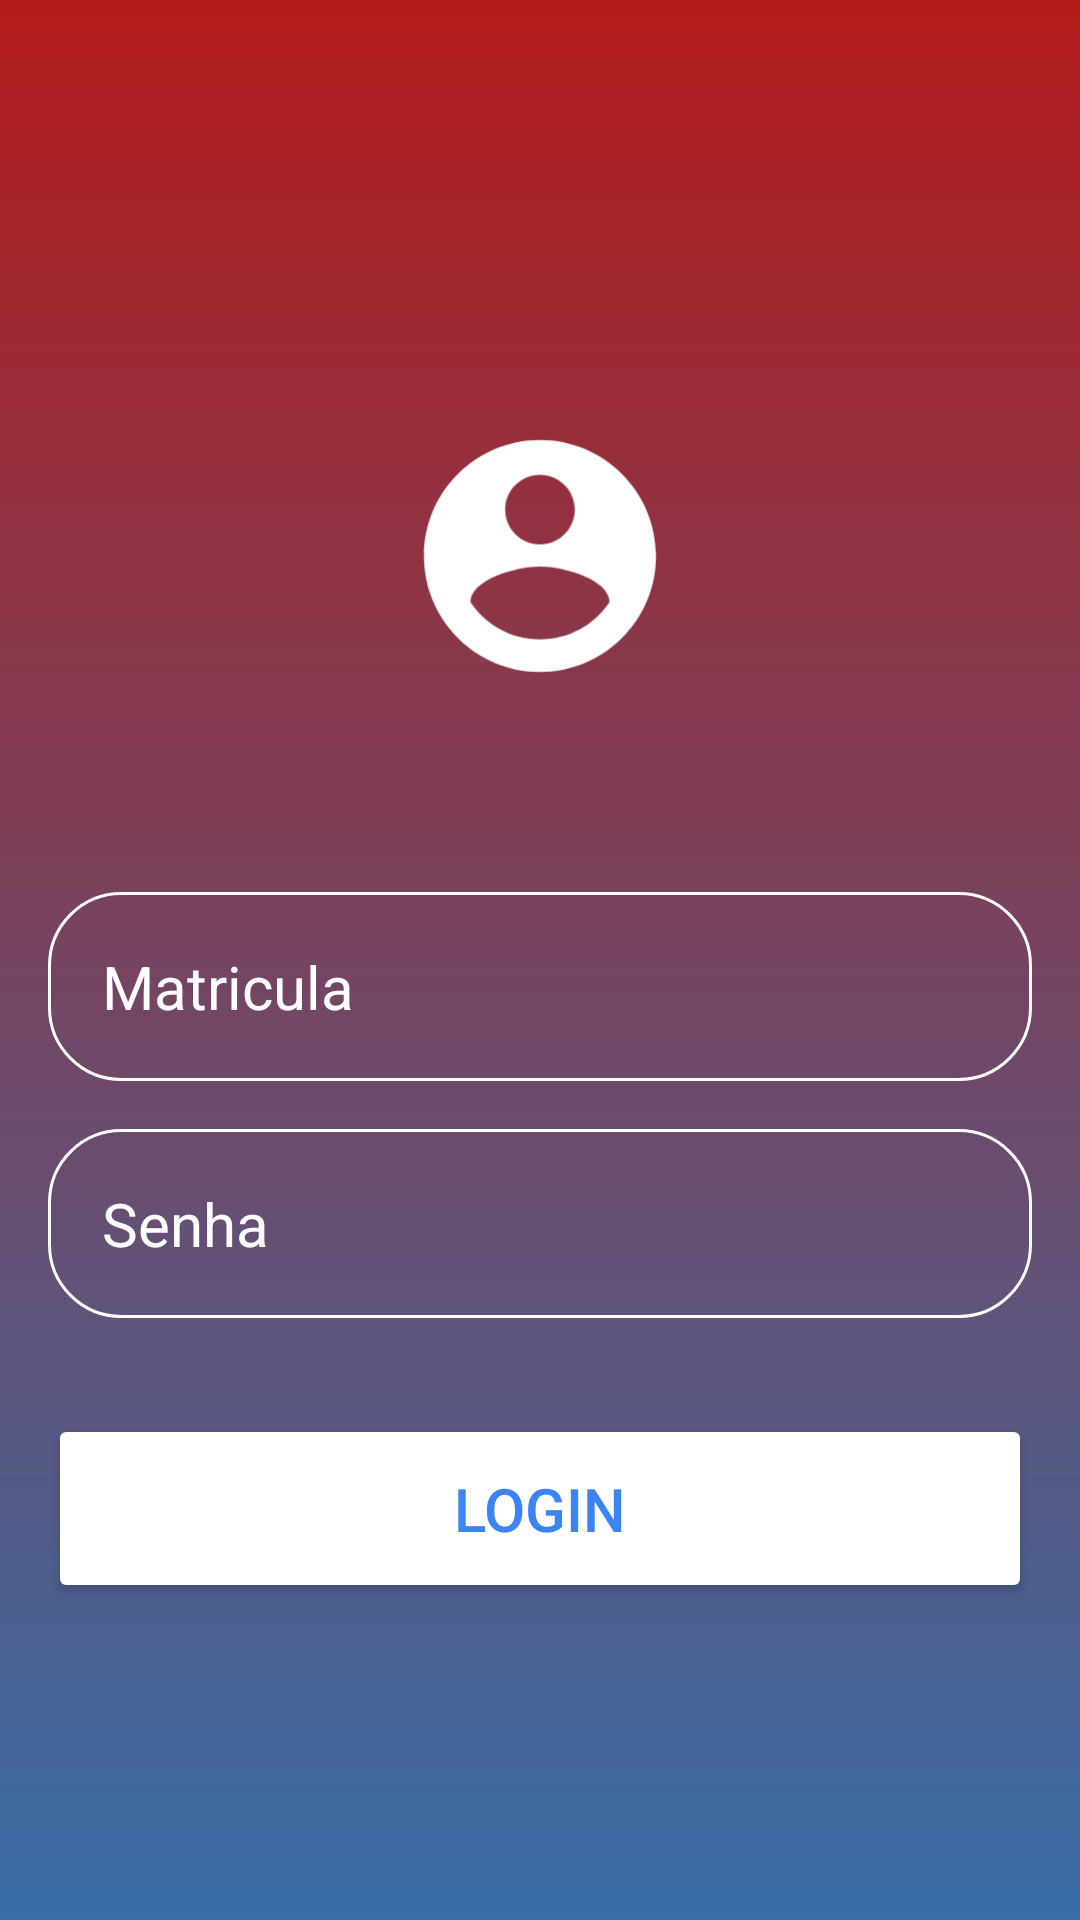

The Android layout XML behind this screen, and the referenced resources:
<!-- AndroidManifest.xml: application theme Theme.LoginIntent -->
<!-- res/layout/activity_main.xml -->
<?xml version="1.0" encoding="utf-8"?>
<RelativeLayout xmlns:android="http://schemas.android.com/apk/res/android"
    xmlns:app="http://schemas.android.com/apk/res-auto"
    xmlns:tools="http://schemas.android.com/tools"
    android:id="@+id/main"
    android:layout_width="match_parent"
    android:layout_height="match_parent"
    android:background="@drawable/login_background"
    android:gravity="center"
    android:padding="16dp"
    tools:context=".MainActivity">

    <LinearLayout
        android:layout_width="match_parent"
        android:layout_height="wrap_content"
        android:gravity="center"
        android:orientation="vertical">

        <ImageView
            android:layout_width="160dp"
            android:layout_height="160dp"
            android:src="@drawable/icon_account_foreground" />

        <EditText
            android:layout_width="match_parent"
            android:layout_height="wrap_content"
            android:layout_marginTop="32dp"
            android:hint="Matricula"
            android:textColor="@color/white"
            android:textColorHint="@color/white"
            android:textSize="20sp"
            android:background="@drawable/borda_arredondada"
            android:padding="18dp"
            android:inputType="number"
            android:id="@+id/campo_matricula"/>

        <EditText
            android:layout_width="match_parent"
            android:layout_height="wrap_content"
            android:layout_marginTop="16dp"
            android:hint="Senha"
            android:textColor="@color/white"
            android:textColorHint="@color/white"
            android:textSize="20sp"
            android:background="@drawable/borda_arredondada"
            android:padding="18dp"
            android:inputType="textPassword"
            android:id="@+id/campo_senha"/>

        <Button
            android:layout_width="match_parent"
            android:layout_height="wrap_content"
            android:text="Login"
            android:backgroundTint="@color/white"
            android:textColor="#3B84F1"
            android:padding="18dp"
            android:layout_marginTop="32dp"
            android:textSize="20sp"
            android:id="@+id/btn_login"/>
    </LinearLayout>








</RelativeLayout>
<!-- resources referenced by this layout -->
<resources>
  <!-- drawable borda_arredondada (drawable) -->
  <?xml version="1.0" encoding="utf-8"?>
  <shape xmlns:android="http://schemas.android.com/apk/res/android">
  
      <corners android:radius="24dp"/>
      <stroke android:width="1dip" android:color="@color/white"/>
  </shape>
  <!-- drawable icon_account_foreground (drawable) -->
  <vector xmlns:android="http://schemas.android.com/apk/res/android"
      android:width="108dp"
      android:height="108dp"
      android:viewportWidth="24"
      android:viewportHeight="24"
      android:tint="#FFFFFF">
    <group android:scaleX="0.58"
        android:scaleY="0.58"
        android:translateX="5.04"
        android:translateY="5.04">
      <path
          android:fillColor="@android:color/white"
          android:pathData="M12,2C6.48,2 2,6.48 2,12s4.48,10 10,10 10,-4.48 10,-10S17.52,2 12,2zM12,5c1.66,0 3,1.34 3,3s-1.34,3 -3,3 -3,-1.34 -3,-3 1.34,-3 3,-3zM12,19.2c-2.5,0 -4.71,-1.28 -6,-3.22 0.03,-1.99 4,-3.08 6,-3.08 1.99,0 5.97,1.09 6,3.08 -1.29,1.94 -3.5,3.22 -6,3.22z"/>
    </group>
  </vector>
  <!-- drawable login_background (drawable) -->
  <?xml version="1.0" encoding="utf-8"?>
  <shape xmlns:android="http://schemas.android.com/apk/res/android">
      <gradient android:type="linear" android:angle="100"
          android:startColor="#B31B1B" android:endColor="#386DA6"/>
  </shape>
  <style name="Theme.LoginIntent" parent="Base.Theme.LoginIntent" />
  <style name="Base.Theme.LoginIntent" parent="Theme.Material3.DayNight.NoActionBar">
          
          
      </style>
  <!-- not gathered from this repository: default colours our renderer supplied (Android Studio template values) -->
  <color name="white">#FFFFFFFF</color>
</resources>
